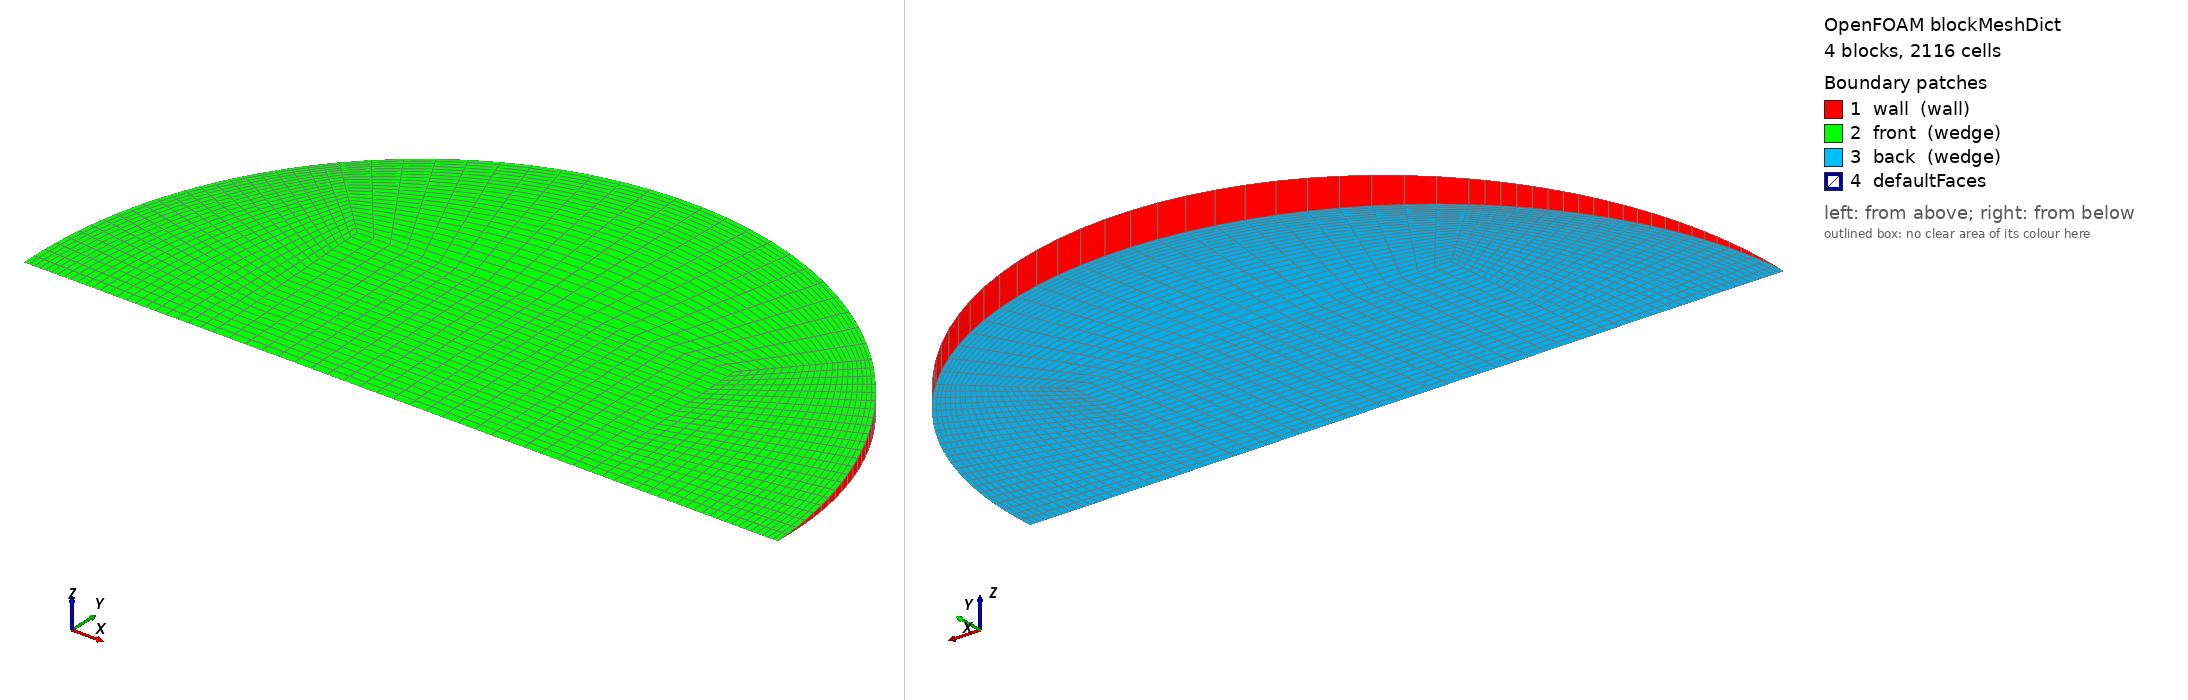

OpenFOAM case: the mesh blockMesh builds from blockMeshDict, 4 block(s), 2116 cells. Boundary patches (legend numbers): 1 wall (wall), 2 front (wedge), 3 back (wedge), 4 defaultFaces. Left view from above one corner, right view from below the opposite corner. Boundary conditions: 1 field file(s) under 0/; 3 of 4 drawn patches have an entry in a shipped field file.

=== system/blockMeshDict ===
/*--------------------------------*- C++ -*----------------------------------*\
  =========                 |
  \\      /  F ield         | OpenFOAM: The Open Source CFD Toolbox
   \\    /   O peration     | Objective 2 (Rajasthan) PCM capsule CFD
    \\  /    A nd           | generated by make_case.py -- edit the generator,
     \\/     M anipulation  | not this file
\*---------------------------------------------------------------------------*/
FoamFile
{
    version     2.0;
    format      ascii;
    class       dictionary;
    object      blockMeshDict;
}
// * * * * * * * * * * * * * * * * * * * * * * * * * * * * * * * * * * * * * //

scale   1;
vertices
(
    (-0.0184155238 0 -0)
    (0.0184155238 0 -0)
    (0.0184155238 0.0183979963 -0.000803273867)
    (-0.0184155238 0.0183979963 -0.000803273867)
    (0.0184155238 0.0183979963 0.000803273867)
    (-0.0184155238 0.0183979963 0.000803273867)
    (0.0368310476 0 -0)
    (0.0260434835 0.0260186959 -0.0011360008)
    (0.0260434835 0.0260186959 0.0011360008)
    (-0.0260434835 0.0260186959 -0.0011360008)
    (-0.0260434835 0.0260186959 0.0011360008)
    (-0.0368310476 0 -0)
);

blocks
(
    // core
    hex (0 1 2 3 0 1 4 5) (23 23 1) simpleGrading (1 1 1)
    // right
    hex (1 6 7 2 1 6 8 4) (23 23 1) simpleGrading (0.4 1 1)
    // top
    hex (3 2 7 9 5 4 8 10) (23 23 1) simpleGrading (1 0.4 1)
    // left
    hex (11 0 3 9 11 0 5 10) (23 23 1) simpleGrading (2.5 1 1)
);

edges
(
    arc 6 7 (0.0340274511 0.0140812168 -0.000614799201)
    arc 6 8 (0.0340274511 0.0140812168 0.000614799201)
    arc 7 9 (2.25525123e-18 0.0367959926 -0.00160654773)
    arc 8 10 (2.25525123e-18 0.0367959926 0.00160654773)
    arc 9 11 (-0.0340274511 0.0140812168 -0.000614799201)
    arc 10 11 (-0.0340274511 0.0140812168 0.000614799201)
);

boundary
(
    wall
    {
        type wall;
        faces
        (
            (6 7 8 6)
            (7 9 10 8)
            (9 11 11 10)
        );
    }
    front
    {
        type wedge;
        faces
        (
            (0 1 4 5)
            (1 6 8 4)
            (5 4 8 10)
            (11 0 5 10)
        );
    }
    back
    {
        type wedge;
        faces
        (
            (0 1 2 3)
            (1 6 7 2)
            (3 2 7 9)
            (11 0 3 9)
        );
    }
);

mergePatchPairs
(
);

// ************************************************************************* //


=== 0/T ===
/*--------------------------------*- C++ -*----------------------------------*\
  =========                 |
  \\      /  F ield         | OpenFOAM: The Open Source CFD Toolbox
   \\    /   O peration     | Objective 2 (Rajasthan) PCM capsule CFD
    \\  /    A nd           | generated by make_case.py -- edit the generator,
     \\/     M anipulation  | not this file
\*---------------------------------------------------------------------------*/
FoamFile
{
    version     2.0;
    format      ascii;
    class       volScalarField;
    object      T;
}
// * * * * * * * * * * * * * * * * * * * * * * * * * * * * * * * * * * * * * //


dimensions      [0 0 0 1 0 0 0];
internalField   uniform 300.65;

boundaryField
{
    wall
    {
        type            externalWallHeatFluxTemperature;
        mode            coefficient;
        Ta              constant 324.542;
        h               constant 98.9968;
        thicknessLayers (0.0008);
        kappaLayers     (205);
        kappaMethod     fluidThermo;
        value           uniform 300.65;
    }
    front { type wedge; }
    back  { type wedge; }
}

// ************************************************************************* //
